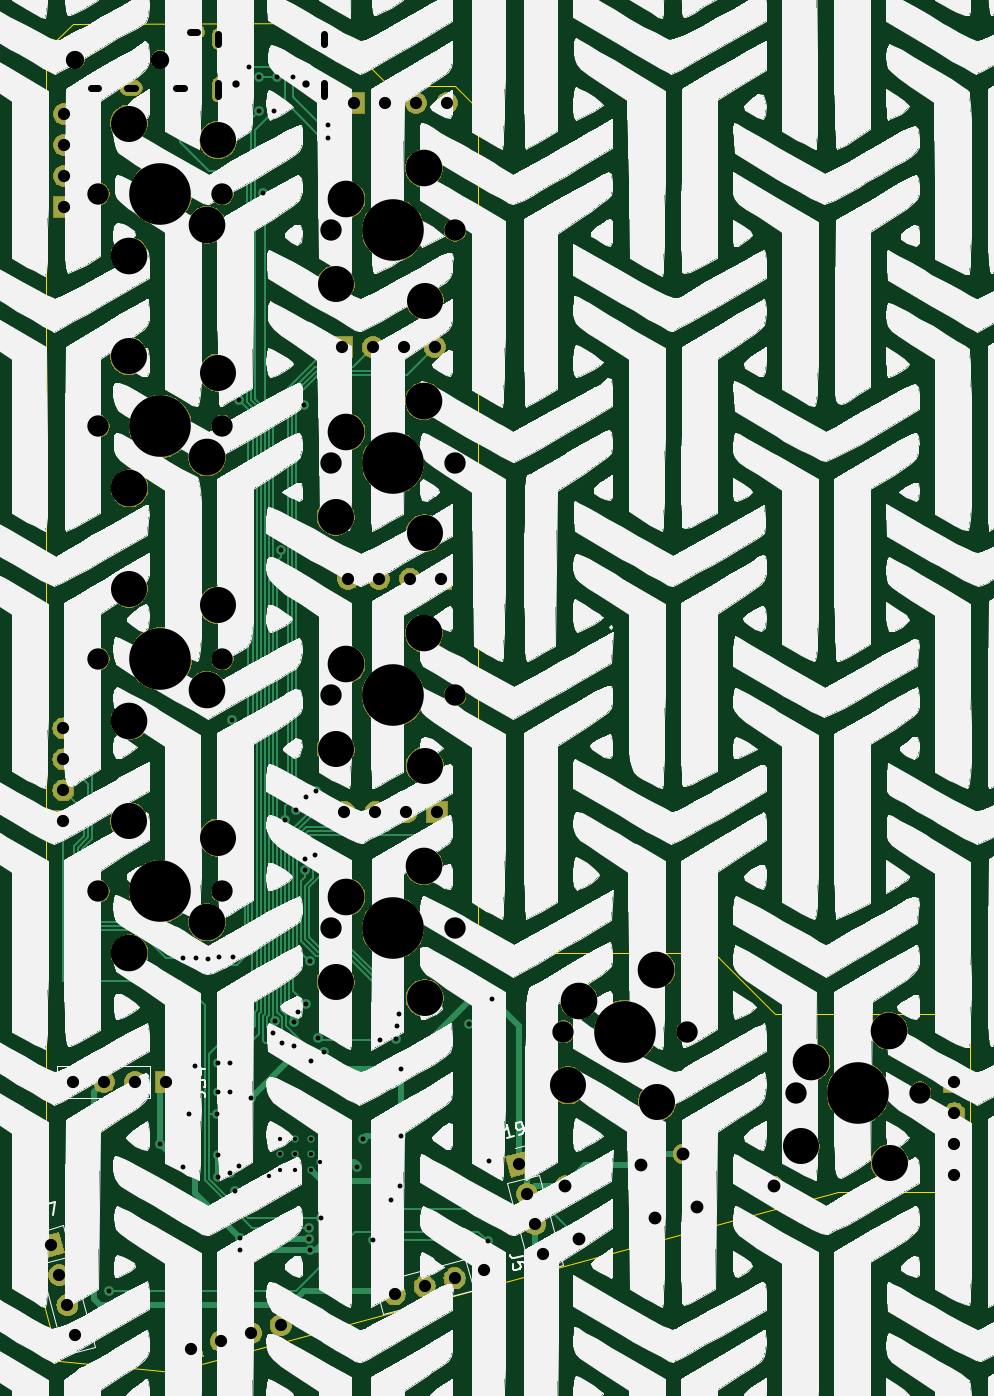
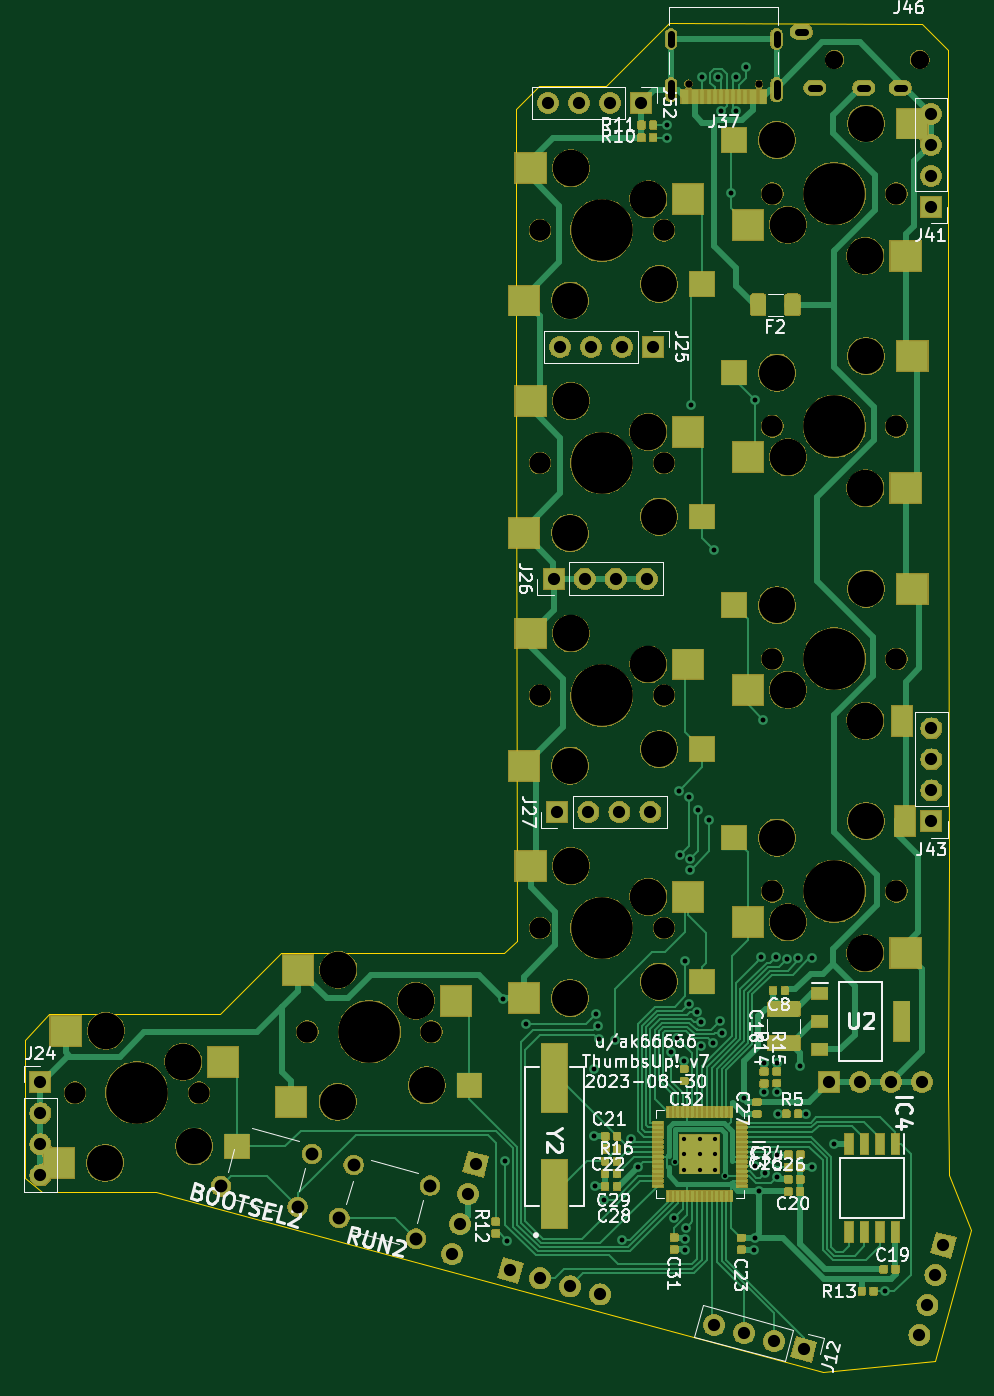
Circuit board: 11 layer files. Board 77.5 x 110.5 mm.
- bottom_copper: ThumbsUp-B_Cu.gbr (239708 bytes)
- bottom_mask: ThumbsUp-B_Mask.gbr (233138 bytes)
- paste: ThumbsUp-B_Paste.gbr (204870 bytes)
- bottom_silk: ThumbsUp-B_SilkS.gbr (52861 bytes)
- outline: ThumbsUp-Edge_Cuts.gbr (1937 bytes)
- top_copper: ThumbsUp-F_Cu.gbr (21283 bytes)
- top_mask: ThumbsUp-F_Mask.gbr (142116 bytes)
- paste: ThumbsUp-F_Paste.gbr (490 bytes)
- top_silk: ThumbsUp-F_SilkS.gbr (1129584 bytes)
- drill: ThumbsUp-NPTH.drl (1591 bytes)
- drill: ThumbsUp-PTH.drl (2944 bytes)

=== bottom_copper: ThumbsUp-B_Cu.gbr (239708 bytes, source omitted) ===
=== bottom_mask: ThumbsUp-B_Mask.gbr (233138 bytes, source omitted) ===
=== paste: ThumbsUp-B_Paste.gbr (204870 bytes, source omitted) ===
=== bottom_silk: ThumbsUp-B_SilkS.gbr (52861 bytes, source omitted) ===
=== outline: ThumbsUp-Edge_Cuts.gbr ===
G04 #@! TF.GenerationSoftware,KiCad,Pcbnew,(5.1.4)-1*
G04 #@! TF.CreationDate,2023-09-09T05:33:07-04:00*
G04 #@! TF.ProjectId,ThumbsUp,5468756d-6273-4557-902e-6b696361645f,rev?*
G04 #@! TF.SameCoordinates,Original*
G04 #@! TF.FileFunction,Profile,NP*
%FSLAX46Y46*%
G04 Gerber Fmt 4.6, Leading zero omitted, Abs format (unit mm)*
G04 Created by KiCad (PCBNEW (5.1.4)-1) date 2023-09-09 05:33:07*
%MOMM*%
%LPD*%
G04 APERTURE LIST*
%ADD10C,0.050000*%
G04 APERTURE END LIST*
D10*
X189400000Y-439500000D02*
X190400000Y-440500000D01*
X227700000Y-445500000D02*
X229712025Y-447600000D01*
X189412025Y-373560322D02*
X189412025Y-371360322D01*
X154023238Y-374764941D02*
X154023238Y-372564941D01*
X208700000Y-440500000D02*
X190400000Y-440500000D01*
X182070000Y-369475000D02*
X176950000Y-364350000D01*
X227700000Y-445500000D02*
X213700000Y-445500000D01*
X154023238Y-372564941D02*
X154021905Y-366506391D01*
X208700000Y-440500000D02*
X213700000Y-445500000D01*
X187525000Y-369475000D02*
X182070000Y-369475000D01*
X187525000Y-369475000D02*
X189412025Y-371360322D01*
X189412025Y-392610322D02*
X189400000Y-439500000D01*
X229712025Y-447600000D02*
X229712025Y-458910323D01*
X219112025Y-460110322D02*
X218912025Y-460110323D01*
X229712025Y-458910323D02*
X228312025Y-460110323D01*
X219112025Y-460110322D02*
X228312025Y-460110323D01*
X176950000Y-364350000D02*
X156212026Y-364360322D01*
X189412025Y-392610322D02*
X189412025Y-373560322D01*
X218912025Y-460110323D02*
X164303913Y-474809185D01*
X154023238Y-374764941D02*
X154023238Y-393814941D01*
X154002490Y-458734349D02*
X154014855Y-451416095D01*
X154014855Y-451416095D02*
X154009034Y-450396466D01*
X155082510Y-473946632D02*
X164303913Y-474809185D01*
X155082510Y-473946632D02*
X152204378Y-463184833D01*
X153997497Y-433386766D02*
X154009034Y-450396466D01*
X154023238Y-393814941D02*
X153997497Y-433386766D01*
X154021905Y-366506391D02*
X156212026Y-364360322D01*
X154002490Y-458734349D02*
X152204378Y-463184833D01*
M02*

=== top_copper: ThumbsUp-F_Cu.gbr (21283 bytes, source omitted) ===
=== top_mask: ThumbsUp-F_Mask.gbr (142116 bytes, source omitted) ===
=== paste: ThumbsUp-F_Paste.gbr ===
G04 #@! TF.GenerationSoftware,KiCad,Pcbnew,(5.1.4)-1*
G04 #@! TF.CreationDate,2023-09-09T05:33:07-04:00*
G04 #@! TF.ProjectId,ThumbsUp,5468756d-6273-4557-902e-6b696361645f,rev?*
G04 #@! TF.SameCoordinates,Original*
G04 #@! TF.FileFunction,Paste,Top*
G04 #@! TF.FilePolarity,Positive*
%FSLAX46Y46*%
G04 Gerber Fmt 4.6, Leading zero omitted, Abs format (unit mm)*
G04 Created by KiCad (PCBNEW (5.1.4)-1) date 2023-09-09 05:33:07*
%MOMM*%
%LPD*%
G04 APERTURE LIST*
G04 APERTURE END LIST*
M02*

=== top_silk: ThumbsUp-F_SilkS.gbr (1129584 bytes, source omitted) ===
=== drill: ThumbsUp-NPTH.drl ===
M48
; DRILL file {KiCad (5.1.4)-1} date 9/9/2023 5:33:10 AM
; FORMAT={-:-/ absolute / metric / decimal}
; #@! TF.CreationDate,2023-09-09T05:33:10-04:00
; #@! TF.GenerationSoftware,Kicad,Pcbnew,(5.1.4)-1
; #@! TF.FileFunction,NonPlated,1,2,NPTH
FMAT,2
METRIC
T1C0.600
T2C1.500
T3C1.750
T4C2.950
T5C3.000
T6C5.050
%
G90
G05
T1
X169.53Y-369.29
X175.31Y-369.29
T2
X156.36Y-367.32
X163.36Y-367.32
T3
X177.332Y-400.36
X187.492Y-400.36
X177.332Y-438.46
X187.492Y-438.46
X177.332Y-381.3
X187.492Y-381.3
X158.282Y-435.46
X168.442Y-435.46
X158.282Y-378.3
X168.442Y-378.3
X196.382Y-446.96
X206.542Y-446.96
X177.332Y-419.41
X187.492Y-419.41
X158.282Y-397.36
X168.442Y-397.36
X215.432Y-451.96
X225.592Y-451.96
X158.282Y-416.41
X168.442Y-416.41
T4
X160.762Y-372.55
X168.062Y-373.9
X196.762Y-451.36
X204.062Y-452.71
X177.712Y-423.81
X185.012Y-425.16
X160.762Y-391.61
X168.062Y-392.96
X215.812Y-456.36
X223.112Y-457.71
X160.762Y-410.66
X168.062Y-412.01
X177.712Y-404.76
X185.012Y-406.11
X177.712Y-442.86
X185.012Y-444.21
X177.712Y-385.7
X185.012Y-387.05
X160.762Y-429.71
X168.062Y-431.06
T5
X160.822Y-402.44
X167.172Y-399.9
X216.702Y-449.42
X223.052Y-446.88
X160.822Y-421.49
X167.172Y-418.95
X178.602Y-397.82
X184.952Y-395.28
X178.602Y-435.92
X184.952Y-433.38
X178.602Y-378.76
X184.952Y-376.22
X160.822Y-440.54
X167.172Y-438.0
X160.822Y-383.38
X167.172Y-380.84
X197.652Y-444.42
X204.002Y-441.88
X178.602Y-416.87
X184.952Y-414.33
T6
X182.412Y-419.41
X182.412Y-438.46
X201.462Y-446.96
X163.362Y-397.36
X220.512Y-451.96
X163.362Y-416.41
X182.412Y-400.36
X182.412Y-381.3
X163.362Y-435.46
X163.362Y-378.3
T0
M30

=== drill: ThumbsUp-PTH.drl ===
M48
; DRILL file {KiCad (5.1.4)-1} date 9/9/2023 5:33:10 AM
; FORMAT={-:-/ absolute / metric / decimal}
; #@! TF.CreationDate,2023-09-09T05:33:10-04:00
; #@! TF.GenerationSoftware,Kicad,Pcbnew,(5.1.4)-1
; #@! TF.FileFunction,Plated,1,2,PTH
FMAT,2
METRIC
T1C0.350
T2C0.400
T3C0.600
T4C1.000
T5C1.050
%
G90
G05
T1
X172.29Y-458.75
X176.44Y-457.6
X173.125Y-455.725
X173.125Y-457.0
X173.125Y-458.275
X174.4Y-455.725
X174.4Y-457.0
X174.4Y-458.275
X175.675Y-455.725
X175.675Y-457.0
X175.675Y-458.275
T2
X159.18Y-468.21
X163.35Y-456.17
X165.17Y-458.04
X165.2Y-440.954
X165.7Y-453.7
X166.2Y-449.8
X166.304Y-440.897
X167.226Y-440.999
X168.0Y-453.7
X168.073Y-449.5
X168.09Y-457.027
X168.09Y-458.85
X168.1Y-451.923
X168.139Y-440.837
X169.08Y-458.53
X169.1Y-449.5
X169.1Y-451.923
X169.196Y-421.4
X169.336Y-440.862
X169.51Y-459.98
X169.823Y-395.2
X169.824Y-457.967
X169.89Y-463.85
X169.92Y-464.85
X170.6Y-367.9
X170.8Y-452.4
X171.4Y-368.7
X171.4Y-371.523
X171.8Y-378.2
X172.6Y-447.1
X172.627Y-371.523
X172.712Y-446.087
X172.9Y-368.7
X173.219Y-407.5
X173.3Y-447.9
X173.6Y-429.6
X174.2Y-368.7
X174.293Y-446.186
X174.3Y-448.094
X174.5Y-428.8
X174.622Y-445.319
X175.1Y-395.6
X175.178Y-432.816
X175.178Y-433.743
X175.3Y-427.7
X175.301Y-444.687
X175.53Y-463.01
X175.561Y-463.936
X175.582Y-464.863
X175.6Y-441.2
X175.71Y-449.38
X176.04Y-432.474
X176.1Y-427.2
X176.248Y-447.489
X176.496Y-462.201
X176.76Y-448.61
X177.1Y-372.7
X177.1Y-373.7
X179.43Y-458.01
X179.992Y-455.773
X180.74Y-464.0
X181.35Y-447.6
X182.27Y-460.71
X182.677Y-447.587
X182.76Y-446.457
X182.877Y-445.496
X182.99Y-459.62
X183.06Y-450.03
X183.08Y-455.53
X188.661Y-446.299
X190.16Y-464.12
X190.308Y-457.52
X190.5Y-444.3
T4
X192.726Y-457.808
X193.384Y-460.261
X194.041Y-462.715
X194.699Y-465.168
X155.459Y-371.761
X155.459Y-374.301
X155.459Y-376.841
X155.459Y-379.381
X228.412Y-451.11
X228.412Y-453.65
X228.412Y-456.19
X228.412Y-458.73
X179.21Y-370.86
X181.75Y-370.86
X184.29Y-370.86
X186.83Y-370.86
X156.196Y-451.085
X158.736Y-451.085
X161.276Y-451.085
X163.816Y-451.085
X178.437Y-428.958
X180.977Y-428.958
X183.517Y-428.958
X186.057Y-428.958
X178.739Y-409.842
X181.279Y-409.842
X183.819Y-409.842
X186.359Y-409.842
X182.552Y-468.483
X185.005Y-467.825
X187.459Y-467.168
X189.912Y-466.51
X154.419Y-464.455
X155.076Y-466.908
X155.734Y-469.362
X156.391Y-471.815
X178.212Y-390.86
X180.752Y-390.86
X183.292Y-390.86
X185.832Y-390.86
X165.852Y-472.983
X168.305Y-472.325
X170.759Y-471.668
X173.212Y-471.01
X155.412Y-422.11
X155.412Y-424.65
X155.412Y-427.19
X155.412Y-429.73
T5
X196.476Y-459.574
X197.648Y-463.919
X202.752Y-457.881
X203.924Y-462.226
X206.176Y-456.974
X207.348Y-461.319
X213.624Y-459.626
T3
X168.1Y-365.2G85X168.1Y-366.0
G05
X168.1Y-369.22G85X168.1Y-370.32
G05
X176.74Y-365.2G85X176.74Y-366.0
G05
X176.74Y-369.22G85X176.74Y-370.32
G05
X157.66Y-369.62G85X158.26Y-369.62
G05
X160.66Y-369.62G85X161.26Y-369.62
G05
X164.66Y-369.62G85X165.26Y-369.62
G05
X165.76Y-365.02G85X166.36Y-365.02
G05
T0
M30
